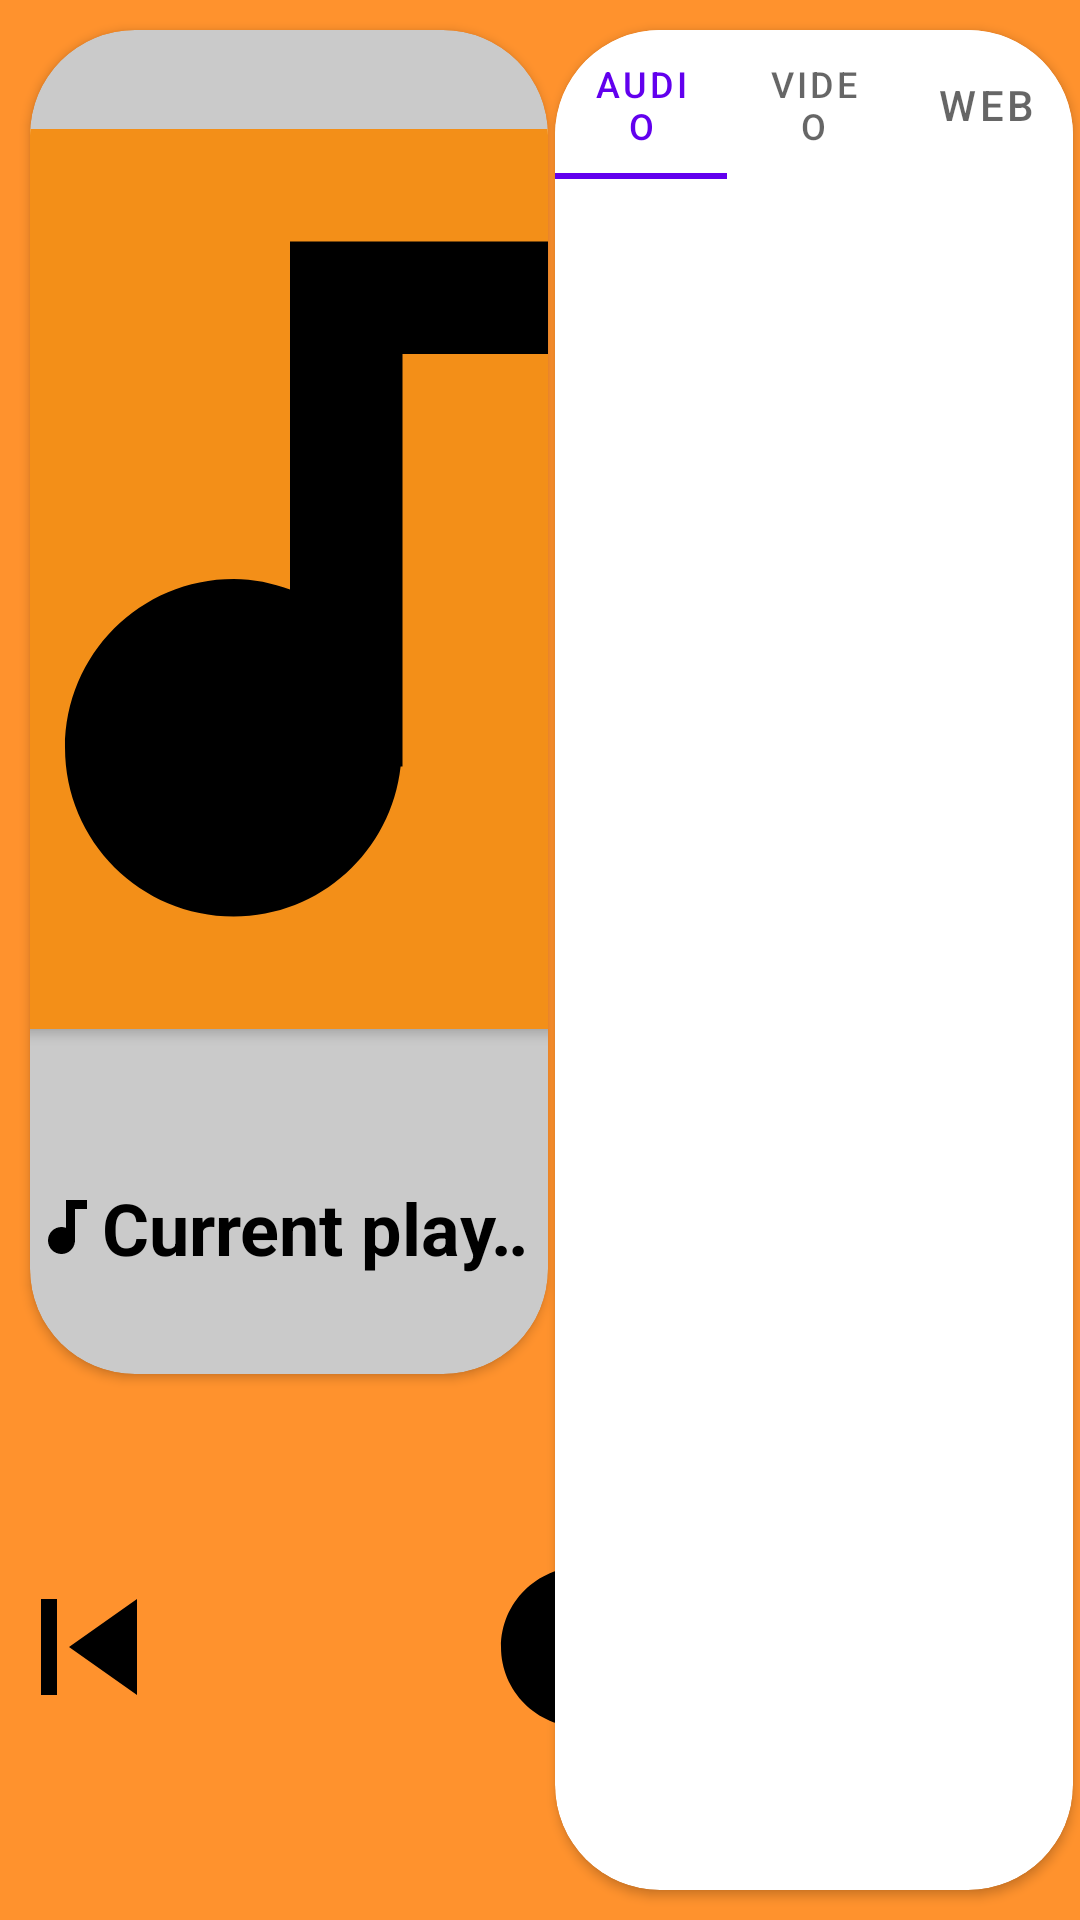

This screen was rendered from an Android layout file. Write that file and the resources it references.
<!-- AndroidManifest.xml: application theme Theme.EAudioPlayer -->
<!-- res/layout/activity_main.xml -->
<?xml version="1.0" encoding="utf-8"?>
<androidx.constraintlayout.widget.ConstraintLayout
    xmlns:android="http://schemas.android.com/apk/res/android"
    xmlns:tools="http://schemas.android.com/tools"
    xmlns:app="http://schemas.android.com/apk/res-auto"
    android:layout_width="match_parent"
    android:layout_height="match_parent"
    tools:context=".view.MainActivity"
    android:background="#ff922d">

  <androidx.cardview.widget.CardView
      android:id="@+id/LeftView"
      android:layout_width="0dp"
      android:layout_height="0dp"
      android:layout_margin="10dp"
      app:cardCornerRadius="35dp"
      app:layout_constraintStart_toStartOf="parent"
      app:layout_constraintTop_toTopOf="parent"
      app:layout_constraintWidth_percent="0.48"
      app:layout_constraintHeight_percent="0.7"
      android:backgroundTint="#CACACA">

    <androidx.constraintlayout.widget.ConstraintLayout
        android:layout_width="match_parent"
        android:layout_height="match_parent">

      <androidx.constraintlayout.widget.ConstraintLayout
          android:layout_width="wrap_content"
          android:layout_height="wrap_content"
          app:layout_constraintStart_toStartOf="parent"
          app:layout_constraintEnd_toEndOf="parent"
          app:layout_constraintTop_toTopOf="parent"
          app:layout_constraintBottom_toBottomOf="parent">

        <androidx.cardview.widget.CardView
            android:id="@+id/albumArtCard"
            android:layout_width="300dp"
            android:layout_height="300dp"
            app:cardCornerRadius="60dp"
            app:layout_constraintEnd_toEndOf="parent"
            app:layout_constraintStart_toStartOf="parent"
            app:layout_constraintTop_toTopOf="parent">

          <ImageView
              android:id="@+id/albumart"
              android:layout_width="match_parent"
              android:layout_height="match_parent"

              android:background="#f38f18"
              android:contentDescription="@string/app_name"
              android:scaleType="fitCenter"
              android:src="@drawable/d_album_art"
              />

        </androidx.cardview.widget.CardView>

        <TextView
            android:id="@+id/playingSongNameView"
            android:layout_width="wrap_content"
            android:layout_height="wrap_content"
            android:layout_marginTop="50dp"
            android:ellipsize="marquee"
            android:singleLine="true"
            android:text="Current playing song Name"
            android:textColor="@color/black"
            android:textStyle="bold"
            android:textSize="24dp"
            app:drawableStartCompat="@drawable/ic_audiotrack"
            app:layout_constraintEnd_toEndOf="parent"
            app:layout_constraintStart_toStartOf="parent"
            app:layout_constraintTop_toBottomOf="@id/albumArtCard" />


      </androidx.constraintlayout.widget.ConstraintLayout>
    </androidx.constraintlayout.widget.ConstraintLayout>
  </androidx.cardview.widget.CardView>

  <androidx.constraintlayout.widget.ConstraintLayout
      android:id="@+id/controlsWrapper"
      android:layout_width="wrap_content"
      android:layout_height="wrap_content"
      app:layout_constraintBottom_toBottomOf="parent"
      app:layout_constraintEnd_toStartOf="@id/RightView"
      app:layout_constraintStart_toStartOf="parent"
      app:layout_constraintTop_toBottomOf="@id/LeftView"
      android:padding="5dp"
      android:layout_margin="5dp">

    <TextView
        android:id="@+id/prevBtn"
        android:layout_width="wrap_content"
        android:layout_height="wrap_content"
        android:layout_marginLeft="30dp"
        app:drawableStartCompat="@drawable/ic_skip_previous"
        app:layout_constraintStart_toEndOf="@id/shufflebtn"
        app:layout_constraintTop_toTopOf="parent" />

    <ImageButton
        android:id="@+id/playPauseBtn"
        android:layout_width="wrap_content"
        android:layout_height="wrap_content"
        android:layout_marginLeft="100dp"
        android:layout_marginRight="100dp"
        android:background="#00000000"
        android:src="@drawable/ic_play_circle_filled"
        app:layout_constraintEnd_toStartOf="@+id/nextBtn"
        app:layout_constraintStart_toEndOf="@+id/prevBtn"
        app:layout_constraintTop_toTopOf="parent" />

    <TextView
        android:id="@+id/nextBtn"
        android:layout_width="wrap_content"
        android:layout_height="wrap_content"
        app:drawableStartCompat="@drawable/ic_skip_next"
        app:layout_constraintEnd_toStartOf="@id/exo_repeat_toggle"
        app:layout_constraintTop_toTopOf="parent" />

    <ImageButton
        android:id="@+id/exo_repeat_toggle"
        android:layout_width="wrap_content"
        android:layout_height="wrap_content"
        android:background="#00000000"
        android:src="@drawable/ic_baseline_repeat"
        android:layout_marginLeft="30dp"
        app:layout_constraintStart_toEndOf="@id/nextBtn"
        app:layout_constraintTop_toTopOf="parent"
        app:layout_constraintBottom_toBottomOf="parent"/>

    <ImageButton
        android:id="@+id/shufflebtn"
        android:layout_width="wrap_content"
        android:layout_height="wrap_content"
        android:background="#00000000"
        android:src="@drawable/ic_baseline_shuffle"
        app:layout_constraintStart_toStartOf="parent"
        app:layout_constraintTop_toTopOf="parent"
        app:layout_constraintBottom_toBottomOf="parent"/>

  </androidx.constraintlayout.widget.ConstraintLayout>


  <androidx.cardview.widget.CardView
      android:id="@+id/RightView"
      android:layout_width="0dp"
      android:layout_height="0dp"
      android:layout_margin="10dp"
      app:layout_constraintStart_toEndOf="@id/LeftView"
      app:layout_constraintWidth_percent="0.48"
      app:layout_constraintEnd_toEndOf="parent"
      app:layout_constraintBottom_toBottomOf="parent"
      app:layout_constraintTop_toTopOf="parent"
      app:cardCornerRadius="35dp">

    <androidx.constraintlayout.widget.ConstraintLayout
        android:id="@+id/Fragments"
        android:layout_width="match_parent"
        android:layout_height="match_parent">

      <com.google.android.material.tabs.TabLayout
          android:id="@+id/tabLayout"
          android:layout_width="match_parent"
          android:layout_height="0dp"
          app:layout_constraintHeight_percent="0.08"
          app:layout_constraintStart_toStartOf="parent"
          app:layout_constraintEnd_toEndOf="parent"
          app:layout_constraintTop_toTopOf="parent">
        <com.google.android.material.tabs.TabItem
            android:layout_width="wrap_content"
            android:layout_height="wrap_content"
            android:background="#ffc187"
            android:text="Audio"/>
        <com.google.android.material.tabs.TabItem
            android:layout_width="wrap_content"
            android:layout_height="wrap_content"
            android:background="#ffc187"
            android:text="Video"/>
        <com.google.android.material.tabs.TabItem
            android:layout_width="wrap_content"
            android:layout_height="wrap_content"
            android:background="#ffc187"
            android:text="Web"/>

      </com.google.android.material.tabs.TabLayout>

      <androidx.viewpager2.widget.ViewPager2
          android:id="@+id/viewPager"
          android:layout_width="match_parent"
          android:layout_height="0dp"
          android:layout_marginLeft="15dp"
          android:layout_marginRight="15dp"
          android:layout_marginBottom="3dp"
          app:layout_constraintBottom_toBottomOf="parent"
          app:layout_constraintEnd_toEndOf="parent"
          app:layout_constraintStart_toStartOf="parent"
          app:layout_constraintTop_toBottomOf="@+id/tabLayout" />

    </androidx.constraintlayout.widget.ConstraintLayout>

  </androidx.cardview.widget.CardView>

</androidx.constraintlayout.widget.ConstraintLayout>
<!-- resources referenced by this layout -->
<resources>
  <!-- drawable d_album_art (drawable) -->
  <vector android:height="24dp" android:tint="#000000"
      android:viewportHeight="24" android:viewportWidth="24"
      android:width="24dp" xmlns:android="http://schemas.android.com/apk/res/android">
      <path android:fillColor="@android:color/white" android:pathData="M12,3v9.28c-0.47,-0.17 -0.97,-0.28 -1.5,-0.28C8.01,12 6,14.01 6,16.5S8.01,21 10.5,21c2.31,0 4.2,-1.75 4.45,-4H15V6h4V3h-7z"/>
  </vector>
  <!-- drawable ic_audiotrack (drawable) -->
  <vector xmlns:android="http://schemas.android.com/apk/res/android"
      android:width="24dp"
      android:height="24dp"
      android:viewportWidth="24"
      android:viewportHeight="24"
      android:tint="@color/black">
    <path
        android:fillColor="@android:color/white"
        android:pathData="M12,3v9.28c-0.47,-0.17 -0.97,-0.28 -1.5,-0.28C8.01,12 6,14.01 6,16.5S8.01,21 10.5,21c2.31,0 4.2,-1.75 4.45,-4H15V6h4V3h-7z"/>
  </vector>
  <!-- drawable ic_baseline_repeat (drawable) -->
  <vector xmlns:android="http://schemas.android.com/apk/res/android"
      android:width="50dp"
      android:height="50dp"
      android:viewportWidth="24"
      android:viewportHeight="24"
      android:tint="@color/black">
    <path
        android:fillColor="@android:color/white"
        android:pathData="M7,7h10v3l4,-4 -4,-4v3L5,5v6h2L7,7zM17,17L7,17v-3l-4,4 4,4v-3h12v-6h-2v4z"/>
  </vector>
  <!-- drawable ic_baseline_shuffle (drawable) -->
  <vector xmlns:android="http://schemas.android.com/apk/res/android"
      android:width="50dp"
      android:height="50dp"
      android:viewportWidth="24"
      android:viewportHeight="24"
      android:tint="@color/black">
    <path
        android:fillColor="@android:color/white"
        android:pathData="M10.59,9.17L5.41,4 4,5.41l5.17,5.17 1.42,-1.41zM14.5,4l2.04,2.04L4,18.59 5.41,20 17.96,7.46 20,9.5L20,4h-5.5zM14.83,13.41l-1.41,1.41 3.13,3.13L14.5,20L20,20v-5.5l-2.04,2.04 -3.13,-3.13z"/>
  </vector>
  <!-- drawable ic_play_circle_filled (drawable) -->
  <vector xmlns:android="http://schemas.android.com/apk/res/android"
      android:width="64dp"
      android:height="64dp"
      android:viewportWidth="24"
      android:viewportHeight="24"
      android:tint="@color/black">
    <path
        android:fillColor="@android:color/white"
        android:pathData="M12,2C6.48,2 2,6.48 2,12s4.48,10 10,10 10,-4.48 10,-10S17.52,2 12,2zM10,16.5v-9l6,4.5 -6,4.5z"/>
  </vector>
  <!-- drawable ic_skip_next (drawable) -->
  <vector xmlns:android="http://schemas.android.com/apk/res/android"
      android:width="64dp"
      android:height="64dp"
      android:viewportWidth="24"
      android:viewportHeight="24"
      android:tint="@color/black">
    <path
        android:fillColor="@android:color/white"
        android:pathData="M6,18l8.5,-6L6,6v12zM16,6v12h2V6h-2z"/>
  </vector>
  <!-- drawable ic_skip_previous (drawable) -->
  <vector xmlns:android="http://schemas.android.com/apk/res/android"
      android:width="64dp"
      android:height="64dp"
      android:viewportWidth="24"
      android:viewportHeight="24"
      android:tint="@color/black">
    <path
        android:fillColor="@android:color/white"
        android:pathData="M6,6h2v12L6,18zM9.5,12l8.5,6L18,6z"/>
  </vector>
  <string name="app_name">VS Player</string>
  <style name="Theme.EAudioPlayer" parent="Theme.MaterialComponents.DayNight.NoActionBar">
          
          <item name="colorPrimary">@color/purple_500</item>
          <item name="colorPrimaryVariant">@color/purple_700</item>
          <item name="colorOnPrimary">@color/white</item>
          
          <item name="colorSecondary">@color/teal_200</item>
          <item name="colorSecondaryVariant">@color/teal_700</item>
          <item name="colorOnSecondary">@color/black</item>
          
          <item name="android:statusBarColor" tools:targetApi="l">?attr/colorPrimaryVariant</item>
          
      </style>
  <!-- not gathered from this repository: default colours our renderer supplied (Android Studio template values) -->
  <color name="purple_500">#FF6200EE</color>
  <color name="purple_700">#FF3700B3</color>
  <color name="teal_200">#FF03DAC5</color>
  <color name="teal_700">#FF018786</color>
  <color name="black">#FF000000</color>
  <color name="white">#FFFFFFFF</color>
</resources>
